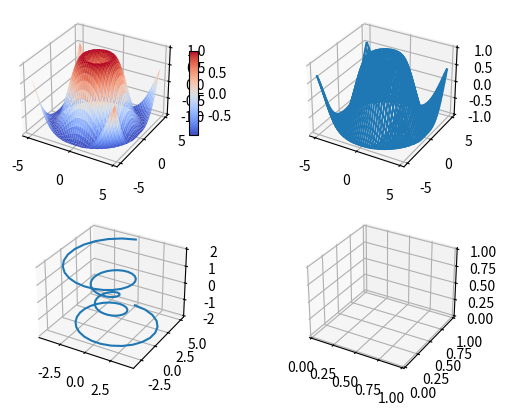

Reproduce this figure in Python. (Note: this script raises an exception after producing the figure.)
import matplotlib as mpl
import matplotlib.pyplot as plt
import numpy as np

x = np.arange(-5,5,0.25)
y = np.arange(-5,5,0.25)
x,y = np.meshgrid(x,y)
r = np.sqrt(x**2 + y**2)
z = np.sin(r)

fig = plt.figure()

ax = fig.add_subplot(221,projection='3d')
surf = ax.plot_surface(x,y,z, cmap=mpl.cm.coolwarm )
fig.colorbar(surf, shrink=0.5, aspect = 10)

ax = fig.add_subplot(222,projection='3d')
wiref = ax.plot_wireframe(x,y,z)

ax = fig.add_subplot(223,projection='3d')
theta = np.linspace(-4 * np.pi, 4 * np.pi, 100)
z = np.linspace(-2,2,100)
r = z**2 + 1
x = r * np.sin(theta)
y = r * np.cos(theta)

linef = ax.plot(x,y,z)


ax = fig.add_subplot(224,projection='3d')
levelc = ax.contour(x,y,z)

plt.show()
